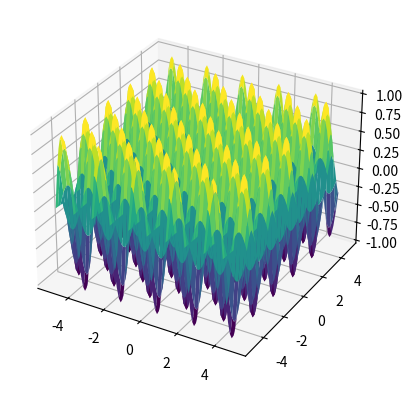

Reproduce this figure in Python.
import numpy as np
import matplotlib.pyplot as plt
from mpl_toolkits import mplot3d

# Variables
ax = plt.axes(projection="3d")
x_data = np.arange(-5, 5, 0.1)
y_data = np.arange(-5, 5, 0.1)
X, Y = np.meshgrid(x_data, y_data)
Z = np.sin(3.14 * X) * np.cos(3.14 * Y)

ax.plot_surface(X, Y, Z, cmap="viridis")
plt.show()